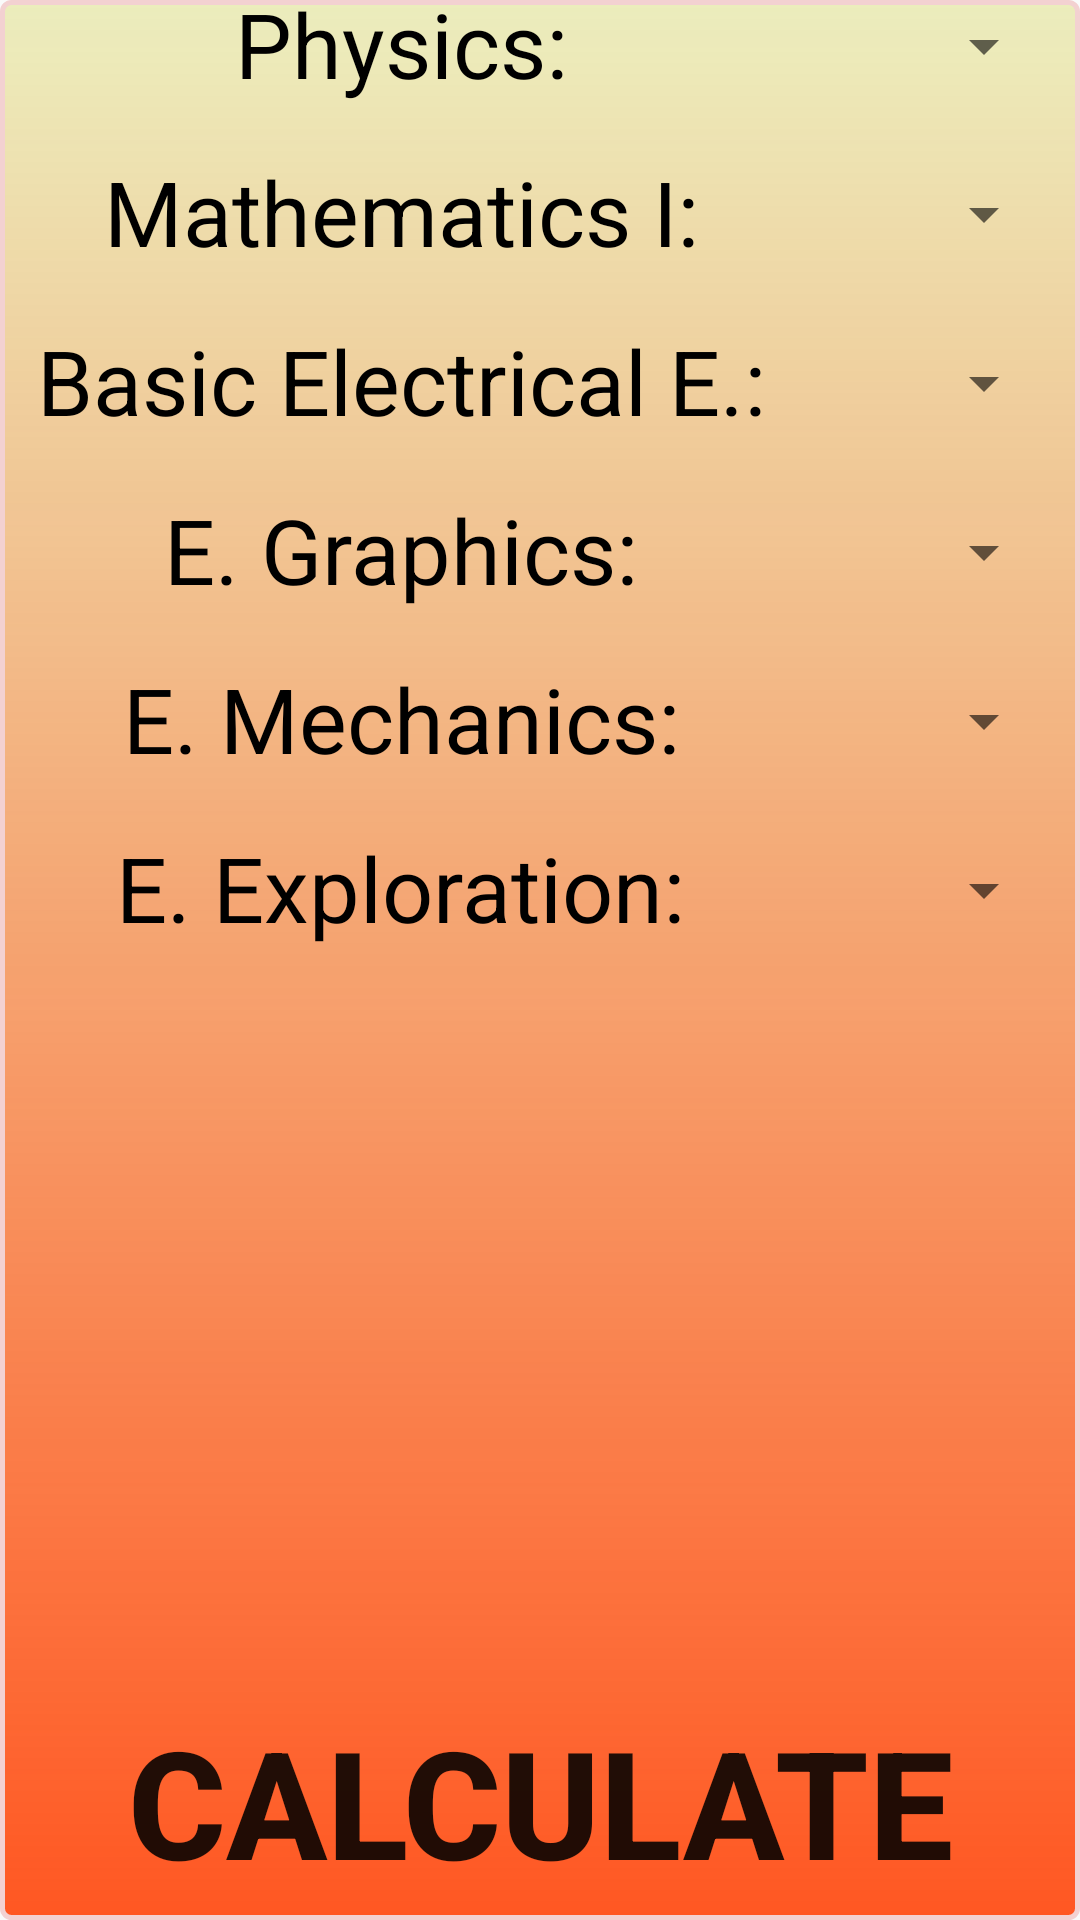

This screen was rendered from an Android layout file. Write that file and the resources it references.
<!-- AndroidManifest.xml: application theme AppTheme -->
<!-- res/layout/activity_sem1.xml -->
<?xml version="1.0" encoding="utf-8"?>
<androidx.constraintlayout.widget.ConstraintLayout xmlns:android="http://schemas.android.com/apk/res/android"
    xmlns:app="http://schemas.android.com/apk/res-auto"
    xmlns:tools="http://schemas.android.com/tools"
    android:layout_width="match_parent"
    android:layout_height="match_parent"
    android:background="@drawable/bakk"
    tools:context=".Sem1Activity">

    <TextView
        android:id="@+id/tVPhysics"
        android:layout_width="wrap_content"
        android:layout_height="wrap_content"
        android:layout_marginStart="16dp"
        android:layout_marginTop="16dp"
        android:text="Physics:"
        android:textSize="30dp"
        android:textColor="#000000"
        app:layout_constraintEnd_toStartOf="@+id/guideline3"
        app:layout_constraintStart_toStartOf="parent"
        app:layout_constraintTop_toTopOf="@+id/guideline"
        tools:ignore="MissingConstraints" />

    <Spinner
        android:id="@+id/spinnerPhysics"
        android:layout_width="0dp"
        android:layout_height="42dp"
        android:layout_marginEnd="8dp"
        android:textSize="30dp"
        app:layout_constraintEnd_toEndOf="parent"
        app:layout_constraintHorizontal_bias="0.0"
        app:layout_constraintStart_toStartOf="@+id/guideline3"
        app:layout_constraintTop_toTopOf="@+id/tVPhysics"
        tools:ignore="MissingConstraints" />

    <TextView
        android:id="@+id/tVM1"
        android:layout_width="wrap_content"
        android:layout_height="wrap_content"
        android:layout_marginStart="16dp"
        android:layout_marginTop="16dp"
        android:text="Mathematics I:"
        android:textSize="30dp"
        android:textColor="#000000"
        app:layout_constraintEnd_toStartOf="@+id/guideline3"
        app:layout_constraintStart_toStartOf="parent"
        app:layout_constraintTop_toBottomOf="@+id/tVPhysics"
        tools:ignore="MissingConstraints" />

    <Spinner
        android:id="@+id/spinnerM1"
        android:layout_width="0dp"
        android:layout_height="42dp"
        android:layout_marginEnd="8dp"
        android:textSize="30dp"
        app:layout_constraintEnd_toEndOf="parent"
        app:layout_constraintHorizontal_bias="1.0"
        app:layout_constraintStart_toStartOf="@+id/guideline3"
        app:layout_constraintTop_toTopOf="@+id/tVM1"
        tools:ignore="MissingConstraints" />

    <TextView
        android:id="@+id/tVBEE"
        android:layout_width="wrap_content"
        android:layout_height="wrap_content"
        android:layout_marginStart="16dp"
        android:layout_marginTop="16dp"
        android:text="Basic Electrical E.:"
        android:textSize="30dp"
        android:textColor="#000000"
        app:layout_constraintEnd_toStartOf="@+id/spinnerBEE"
        app:layout_constraintStart_toStartOf="parent"
        app:layout_constraintTop_toBottomOf="@+id/tVM1"
        tools:ignore="MissingConstraints" />

    <Spinner
        android:id="@+id/spinnerBEE"
        android:layout_width="0dp"
        android:layout_height="42dp"
        android:layout_marginEnd="8dp"
        android:textSize="30dp"
        app:layout_constraintEnd_toEndOf="parent"
        app:layout_constraintHorizontal_bias="0.0"
        app:layout_constraintStart_toStartOf="@+id/guideline3"
        app:layout_constraintTop_toTopOf="@+id/tVBEE"
        tools:ignore="MissingConstraints" />


    <TextView
        android:id="@+id/tVEG"
        android:layout_width="wrap_content"
        android:layout_height="wrap_content"
        android:layout_marginStart="16dp"
        android:layout_marginTop="16dp"
        android:text="E. Graphics:"
        android:textSize="30dp"
        android:textColor="#000000"
        app:layout_constraintEnd_toStartOf="@+id/guideline3"
        app:layout_constraintStart_toStartOf="parent"
        app:layout_constraintTop_toBottomOf="@+id/tVBEE"
        tools:ignore="MissingConstraints" />

    <Spinner
        android:id="@+id/spinnerEG"
        android:layout_width="0dp"
        android:layout_height="42dp"
        android:layout_marginEnd="8dp"
        android:textSize="30dp"
        app:layout_constraintEnd_toEndOf="parent"
        app:layout_constraintHorizontal_bias="1.0"
        app:layout_constraintStart_toStartOf="@+id/guideline3"
        app:layout_constraintTop_toTopOf="@+id/tVEG"
        tools:ignore="MissingConstraints" />


    <TextView
        android:id="@+id/tVEM"
        android:layout_width="wrap_content"
        android:layout_height="wrap_content"
        android:layout_marginStart="16dp"
        android:layout_marginTop="16dp"
        android:text="E. Mechanics:"
        android:textSize="30dp"
        android:textColor="#000000"
        app:layout_constraintEnd_toStartOf="@+id/guideline3"
        app:layout_constraintStart_toStartOf="parent"
        app:layout_constraintTop_toBottomOf="@+id/tVEG"
        tools:ignore="MissingConstraints" />


    <Spinner
        android:id="@+id/spinnerEM"
        android:layout_width="0dp"
        android:layout_height="42dp"
        android:layout_marginEnd="8dp"
        android:textSize="30dp"
        app:layout_constraintEnd_toEndOf="parent"
        app:layout_constraintHorizontal_bias="0.0"
        app:layout_constraintStart_toStartOf="@+id/guideline3"
        app:layout_constraintTop_toTopOf="@+id/tVEM"
        tools:ignore="MissingConstraints" />


    <TextView
        android:id="@+id/tVEE"
        android:layout_width="wrap_content"
        android:layout_height="wrap_content"
        android:layout_marginStart="16dp"
        android:layout_marginTop="16dp"
        android:text="E. Exploration:"
        android:textSize="30dp"
        android:textColor="#000000"
        app:layout_constraintEnd_toStartOf="@+id/guideline3"
        app:layout_constraintStart_toStartOf="parent"
        app:layout_constraintTop_toBottomOf="@+id/tVEM"
        tools:ignore="MissingConstraints" />

    <Spinner
        android:id="@+id/spinnerEE"
        android:layout_width="0dp"
        android:layout_height="42dp"
        android:layout_marginEnd="8dp"
        android:textSize="30dp"
        app:layout_constraintEnd_toEndOf="parent"
        app:layout_constraintHorizontal_bias="0.0"
        app:layout_constraintStart_toStartOf="@+id/guideline3"
        app:layout_constraintTop_toTopOf="@+id/tVEE"
        tools:ignore="MissingConstraints" />

    <Button
        android:id="@+id/buttonCalculate"
        android:layout_width="wrap_content"
        android:layout_height="wrap_content"
        android:background="#00000000"
        android:text="CALCULATE"
        android:textSize="50dp"
        android:textStyle="bold"

        app:layout_constraintBottom_toBottomOf="parent"
        app:layout_constraintEnd_toEndOf="parent"
        app:layout_constraintStart_toStartOf="parent"
        app:layout_constraintTop_toTopOf="@+id/guideline2" />

    <androidx.constraintlayout.widget.Guideline
        android:id="@+id/guideline"
        android:layout_width="wrap_content"
        android:layout_height="wrap_content"
        android:orientation="horizontal"
        app:layout_constraintGuide_end="662dp" />

    <androidx.constraintlayout.widget.Guideline
        android:id="@+id/guideline2"
        android:layout_width="wrap_content"
        android:layout_height="wrap_content"
        android:orientation="horizontal"
        app:layout_constraintGuide_end="80dp"
        app:layout_constraintGuide_percent="0.875513" />

    <androidx.constraintlayout.widget.Guideline
        android:id="@+id/guideline3"
        android:layout_width="wrap_content"
        android:layout_height="wrap_content"
        android:orientation="vertical"
        app:layout_constraintGuide_percent="0.69829684" />

    <TextView
        android:id="@+id/tVSGPA"
        android:layout_width="wrap_content"
        android:layout_height="wrap_content"
        android:text=""
        android:textColor="#000000"
        android:textStyle="bold"
        android:textSize="50dp"
        app:layout_constraintBottom_toTopOf="@+id/guideline2"
        app:layout_constraintEnd_toEndOf="parent"
        app:layout_constraintStart_toStartOf="parent" />


</androidx.constraintlayout.widget.ConstraintLayout>
<!-- resources referenced by this layout -->
<resources>
  <!-- drawable bakk (drawable) -->
  <shape xmlns:android="http://schemas.android.com/apk/res/android"
      android:shape="rectangle">
      <gradient android:startColor="#51CDD33A"
          android:endColor="#FF5722"
          android:angle="270" />
      <corners android:radius="3dp" />
      <stroke android:width="5px" android:color="#F3D1D1" />
  </shape>
  <style name="AppTheme" parent="Theme.AppCompat.Light.DarkActionBar">
  
          
          <item name="colorPrimary">@color/colorPrimary</item>
          <item name="colorPrimaryDark">@color/colorPrimaryDark</item>
          <item name="colorAccent">@color/colorAccent</item>
      </style>
  <!-- not gathered from this repository: default colours our renderer supplied (Android Studio template values) -->
  <color name="colorPrimary">#FF6200EE</color>
  <color name="colorPrimaryDark">#FF3700B3</color>
  <color name="colorAccent">#FF03DAC5</color>
</resources>
